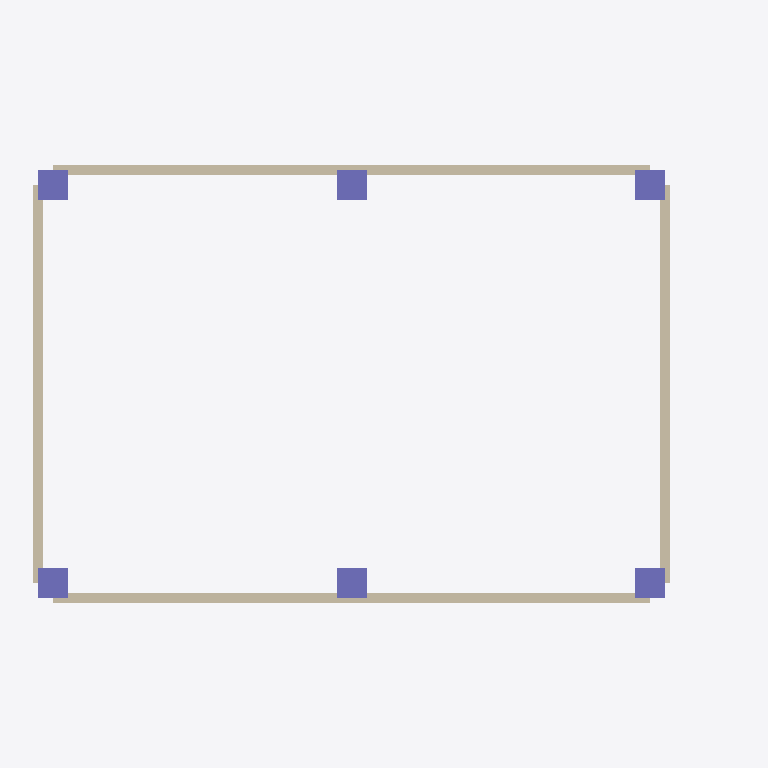
Plan cut of the same IFC building model at storey '1F' (level 0.00 m, cut at 1.40 m), seen from above with north up, elements coloured by IFC class: 6 columns (violet), 4 walls (beige). Cut surfaces are drawn darker.
Extent 14.3 m × 9.0 m × 8.0 m (x, y, z). Storeys (2): 1F at 0.00 m; 2F at 4.00 m. Elements (42): 16 IfcBeam, 12 IfcColumn, 8 IfcWall, 4 IfcDuctSegment, 2 IfcSlab.

HEADER;
FILE_DESCRIPTION(('ViewDefinition[DesignTransferView]'),'2;1');
FILE_NAME('/dev/null','2026-01-01T00:00:00+00:00',(''),(''),'IfcOpenShell 0.8.5','IfcOpenShell 0.8.5','Nobody');
FILE_SCHEMA(('IFC4'));
ENDSEC;
DATA;
#1=IFCPROJECT('2c289vzw51o8936TkHZUQh',$,'BuildTwin Sample',$,$,$,$,(#10),#5);
#12=IFCSITE('3$Ut4QiVv4FBxhRBPmBV4j',$,'Site',$,$,$,$,$,$,$,$,$,$,$);
#13=IFCBUILDING('1hkQlP6rHCM9iiTmSdhl0c',$,'Building',$,$,$,$,$,$,$,$,$);
#16=IFCBUILDINGSTOREY('1KDvq7ELLBSOSbuebL_g72',$,'1F',$,$,#22,$,$,$,0.0);
#444=IFCBUILDINGSTOREY('2sA2NDIZrB4O6hptTf4VR6',$,'2F',$,$,#449,$,$,$,4.0);
#324=IFCWALL('15e_$4GoP4pPvNGLz7FlJE',$,'W1-S',$,$,#329,#340,$,$);
#344=IFCWALL('08IiDAJTPD9P5uPQz_Xxhu',$,'W1-N',$,$,#349,#360,$,$);
#364=IFCWALL('2vJEXIlvbEPBfaw$50Xh18',$,'W1-W',$,$,#369,#380,$,$);
#384=IFCWALL('1lP0DCzQ98gPWAS$fPqwcu',$,'W1-E',$,$,#389,#400,$,$);
#44=IFCCOLUMN('06Hqjjs7zBE9j$Vl0X2G7g',$,'C1-12',$,$,#49,#60,$,$);
#23=IFCCOLUMN('05IWCBkgTBg9LoGDDXvbpo',$,'C1-11',$,$,#29,#40,$,$);
#84=IFCCOLUMN('07wJs7Y7L2PQX6H9G_gn8l',$,'C1-22',$,$,#89,#100,$,$);
#64=IFCCOLUMN('0BcjbttMr12PUpme0A2uXY',$,'C1-21',$,$,#69,#80,$,$);
#104=IFCCOLUMN('2BPo4ICcrBBgW7C72p1J60',$,'C1-31',$,$,#109,#120,$,$);
#124=IFCCOLUMN('1jb$gcxd9EtwtS2tSkcKgo',$,'C1-32',$,$,#129,#140,$,$);
ENDSEC;
